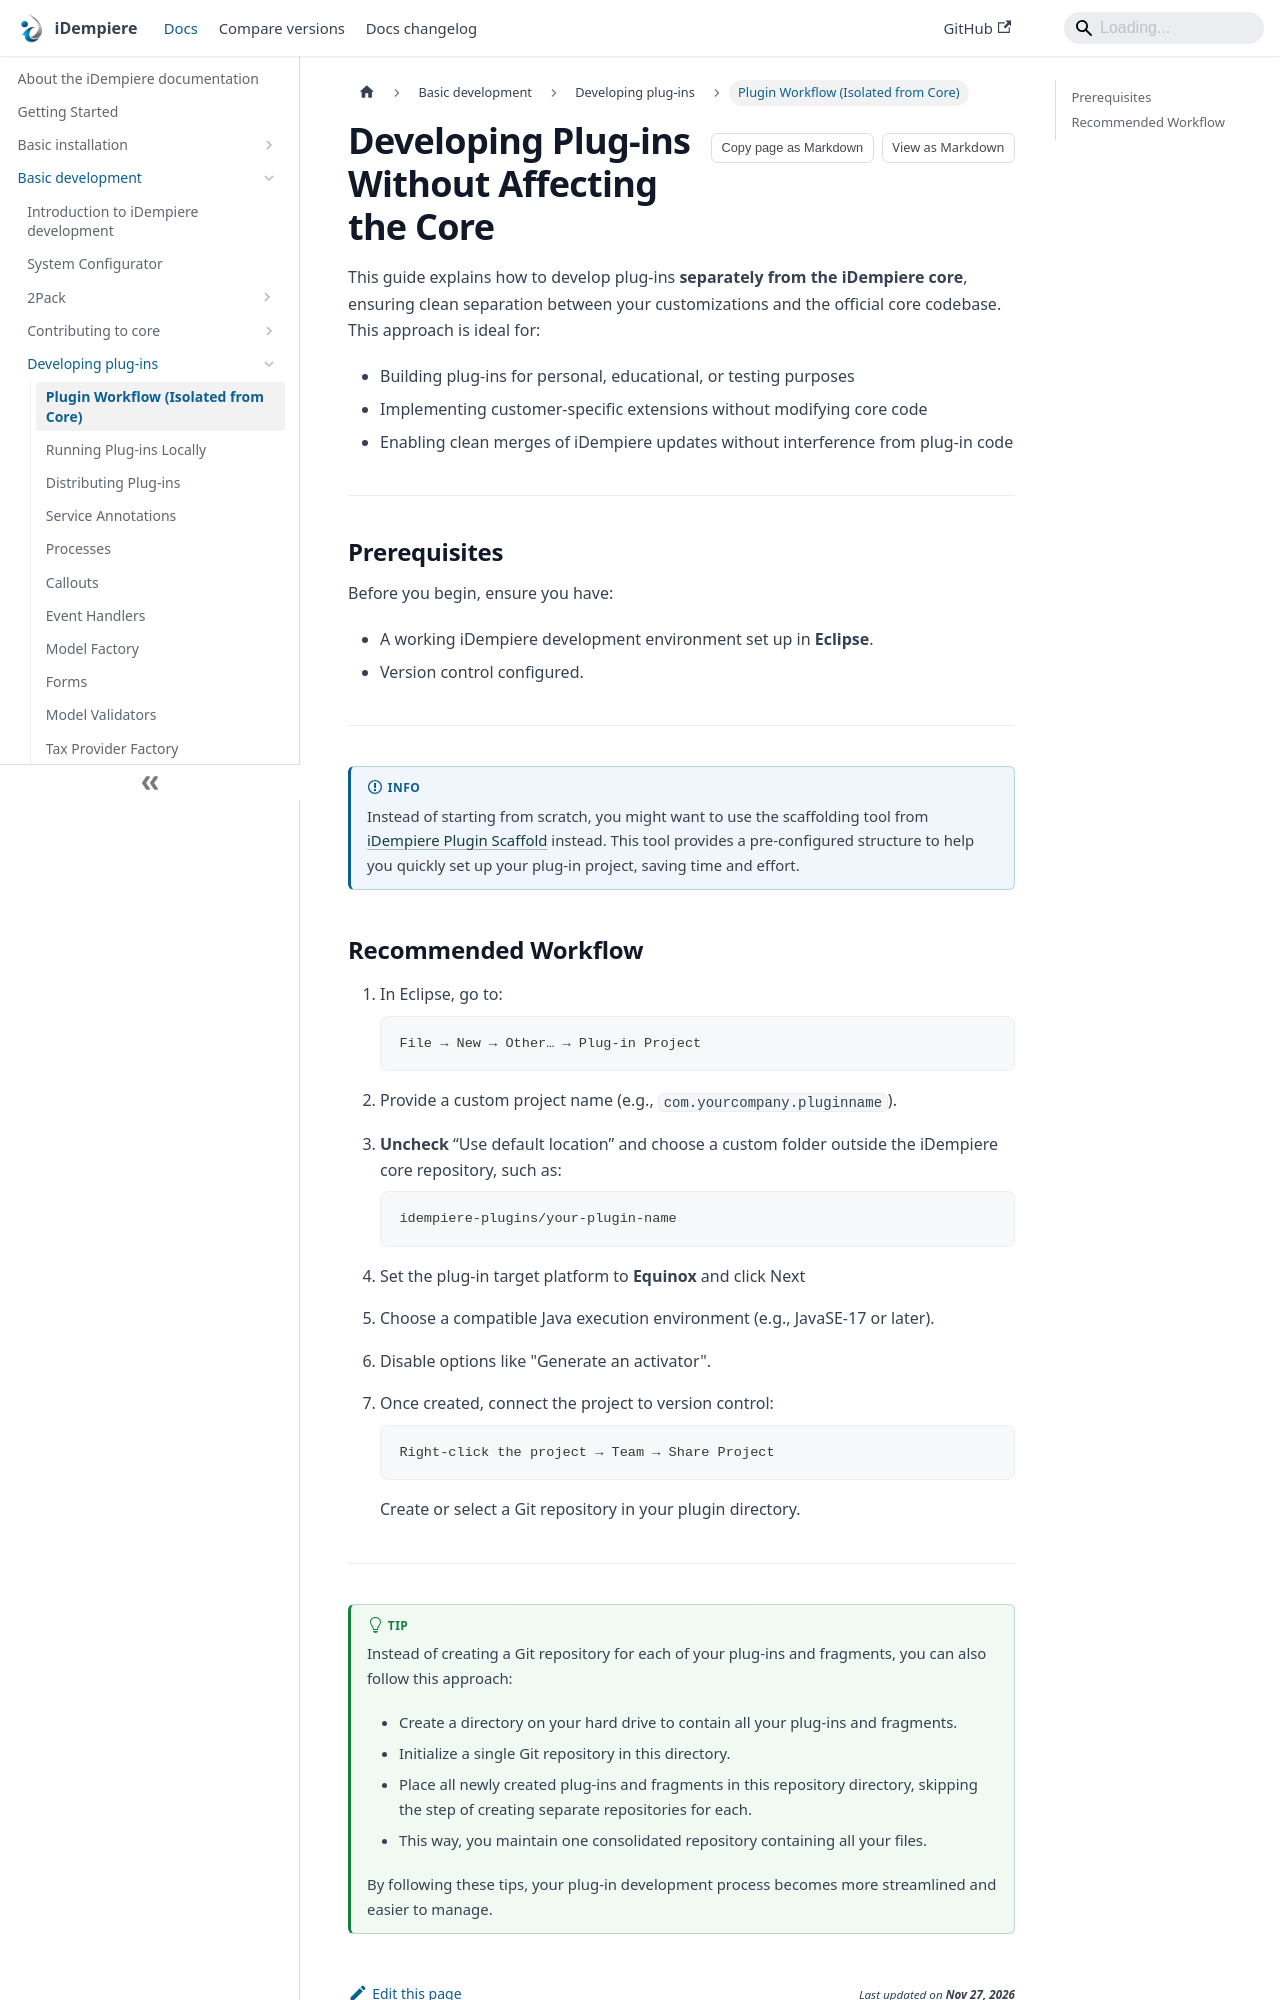

repository: idempiere/idempiere.github.io · page: docs/basic-development/plugin-development/developing-plugins.html · generator: docusaurus

---
sidebar_label: Plugin Workflow (Isolated from Core)
sidebar_position: 1
description: How to develop iDempiere plug-ins independently from the core codebase
---

# Developing Plug-ins Without Affecting the Core

This guide explains how to develop plug-ins **separately from the iDempiere core**, ensuring clean separation between your customizations and the official core codebase. This approach is ideal for:

- Building plug-ins for personal, educational, or testing purposes
- Implementing customer-specific extensions without modifying core code
- Enabling clean merges of iDempiere updates without interference from plug-in code

---

## Prerequisites

Before you begin, ensure you have:

- A working iDempiere development environment set up in **Eclipse**.
- Version control configured.

---

:::info 
Instead of starting from scratch, you might want to use the scaffolding tool from [iDempiere Plugin Scaffold](https://github.com/saulojg/idempiere-plugin-scaffold/) instead. This tool provides a pre-configured structure to help you quickly set up your plug-in project, saving time and effort.
:::
